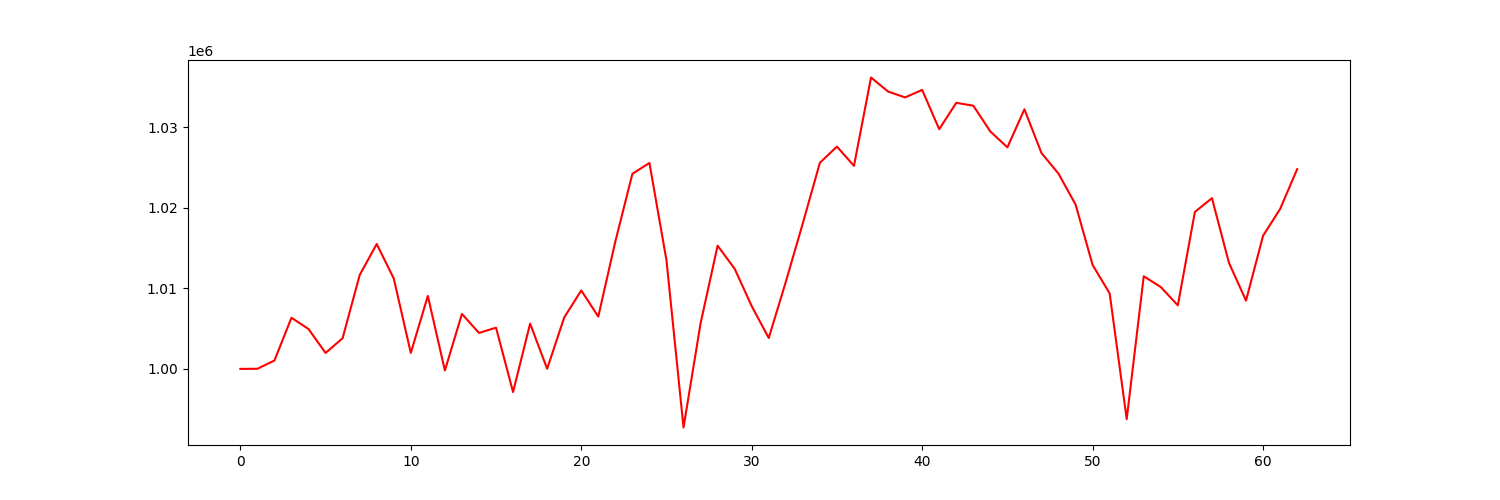

The file beside this chart, header and first rows:
account_value, date, daily_return
1000000, 2021-04-06, 
1000011, 2021-04-07, 1.0689749145420535e-05
1001037, 2021-04-08, 0.001026
1006347, 2021-04-09, 0.005305
1004945, 2021-04-12, -0.001393
1001975, 2021-04-13, -0.002956
1003811, 2021-04-14, 0.001832
1011639, 2021-04-15, 0.007799
1015503, 2021-04-16, 0.003819
1011227, 2021-04-19, -0.004211
1001984, 2021-04-20, -0.00914
1009055, 2021-04-21, 0.007057
999796, 2021-04-22, -0.009176
1006820, 2021-04-23, 0.007025
1004463, 2021-04-26, -0.002341
1005112, 2021-04-27, 0.0006466
997123, 2021-04-28, -0.007949
1005613, 2021-04-29, 0.008515
1000012, 2021-04-30, -0.00557
1006378, 2021-05-03, 0.006366
1009738, 2021-05-04, 0.003339
1006491, 2021-05-05, -0.003215
1015816, 2021-05-06, 0.009265
1024217, 2021-05-07, 0.00827
1025568, 2021-05-10, 0.00132
1013478, 2021-05-11, -0.01179
992720, 2021-05-12, -0.02048
1005651, 2021-05-13, 0.01303
1015295, 2021-05-14, 0.00959
1012428, 2021-05-17, -0.002824
1007796, 2021-05-18, -0.004575
1003830, 2021-05-19, -0.003935
1010800, 2021-05-20, 0.006944
1018087, 2021-05-21, 0.007209
1025591, 2021-05-24, 0.00737
1027595, 2021-05-25, 0.001954
1025206, 2021-05-26, -0.002325
1036176, 2021-05-27, 0.0107
1034432, 2021-05-28, -0.001682
1033702, 2021-06-01, -0.000706
1034636, 2021-06-02, 0.0009034
1029756, 2021-06-03, -0.004716
1033030, 2021-06-04, 0.003179
1032676, 2021-06-07, -0.0003431
1029474, 2021-06-08, -0.0031
1027502, 2021-06-09, -0.001916
1032226, 2021-06-10, 0.004597
1026796, 2021-06-11, -0.00526
1024239, 2021-06-14, -0.00249
1020403, 2021-06-15, -0.003746
1012899, 2021-06-16, -0.007353
1009366, 2021-06-17, -0.003488
993757, 2021-06-18, -0.01546
1011500, 2021-06-21, 0.01785
1010159, 2021-06-22, -0.001325
1007885, 2021-06-23, -0.002251
1019481, 2021-06-24, 0.0115
1021196, 2021-06-25, 0.001682
1013160, 2021-06-28, -0.007868
1008477, 2021-06-29, -0.004623
... 3 more rows
